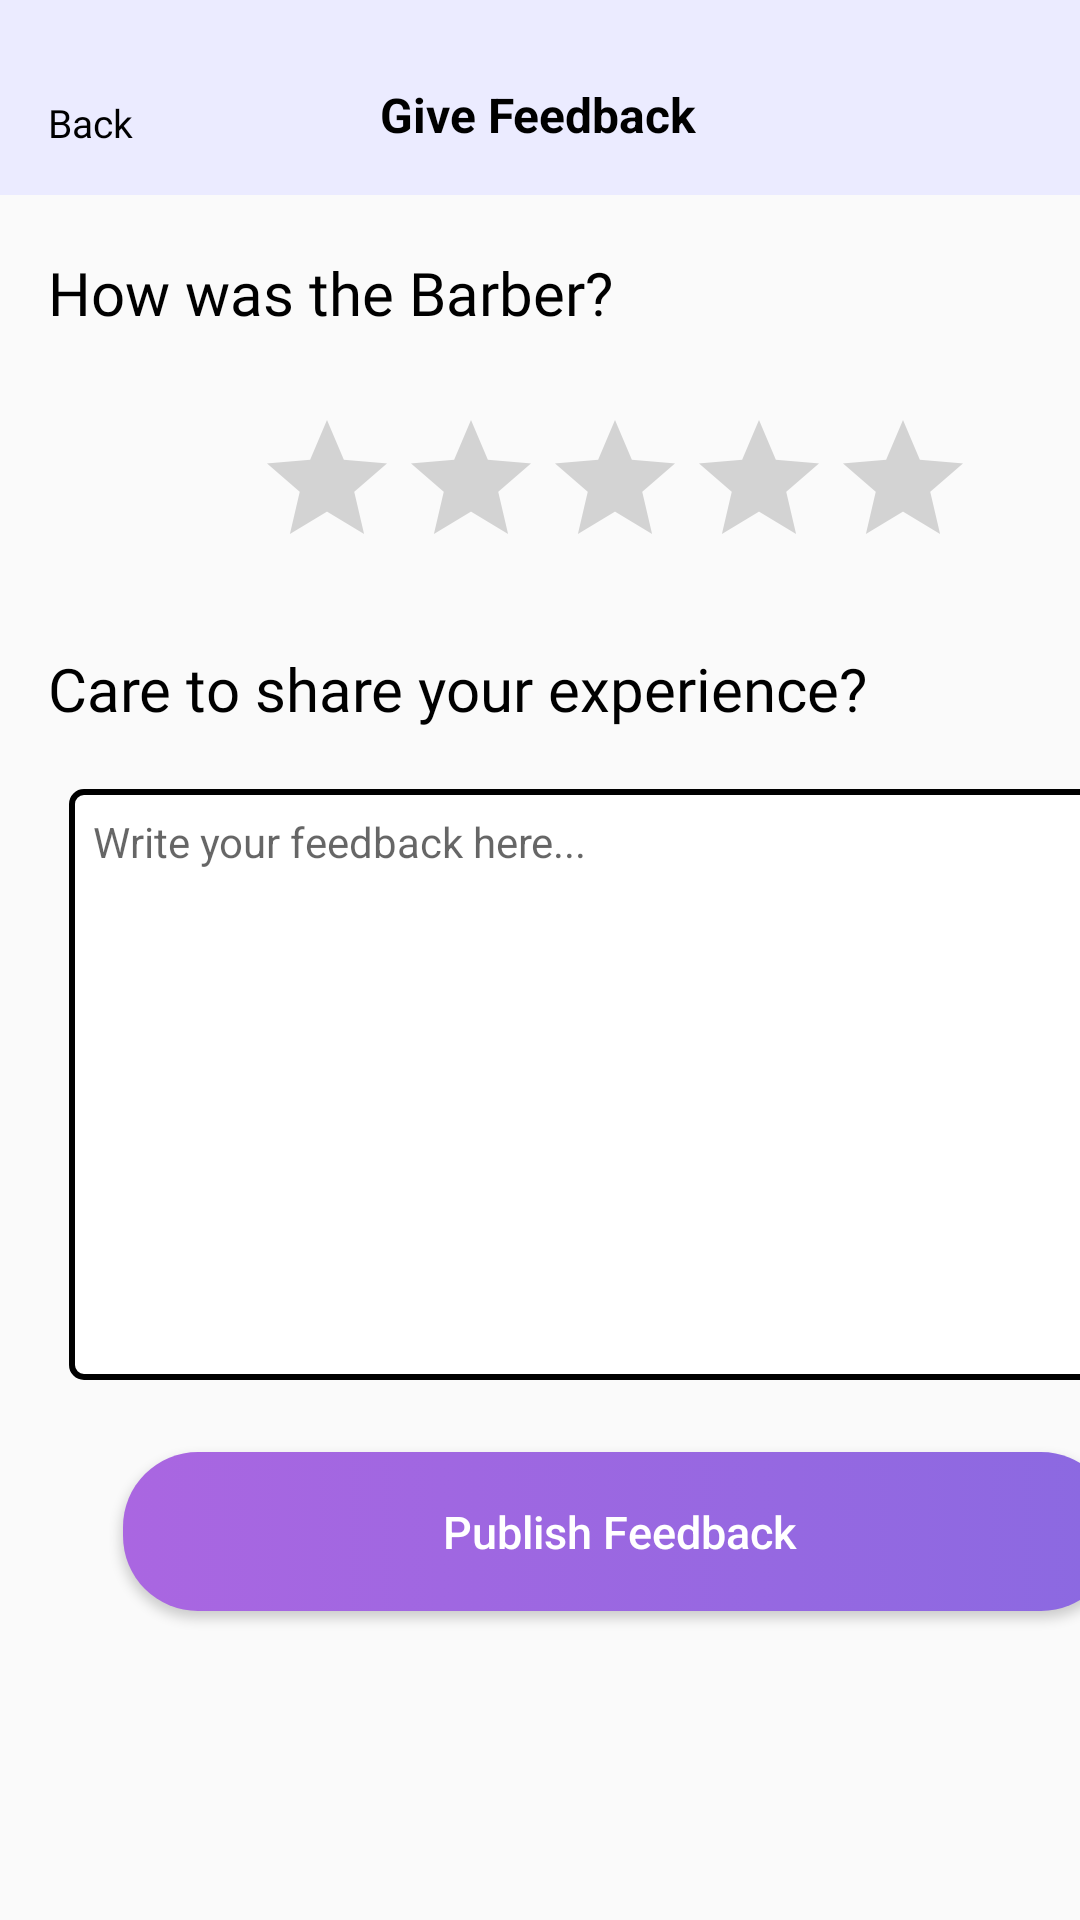

Here is an Android app screen rendered from its layout file. Give the layout XML and the strings, colors and styles it references.
<!-- AndroidManifest.xml: application theme Theme.BarberBookingApp -->
<!-- res/layout/activity_write_review.xml -->
<?xml version="1.0" encoding="utf-8"?>
<androidx.constraintlayout.widget.ConstraintLayout xmlns:android="http://schemas.android.com/apk/res/android"
    xmlns:app="http://schemas.android.com/apk/res-auto"
    xmlns:tools="http://schemas.android.com/tools"
    android:id="@+id/main"
    android:layout_width="match_parent"
    android:layout_height="match_parent"
    tools:context=".BarberListViewModule.WriteReview">

    <androidx.constraintlayout.widget.ConstraintLayout
        android:id="@+id/BarbersHeader"
        android:layout_width="match_parent"
        android:layout_height="65dp"
        android:background="#EBEBFF"
        app:layout_constraintBottom_toBottomOf="parent"
        app:layout_constraintEnd_toEndOf="parent"
        app:layout_constraintHorizontal_bias="1.0"
        app:layout_constraintStart_toStartOf="parent"
        app:layout_constraintTop_toTopOf="parent"
        app:layout_constraintVertical_bias="0.0">

        <TextView
            android:id="@+id/TVbacktoHomePage"
            android:layout_width="wrap_content"
            android:layout_height="wrap_content"
            android:layout_marginStart="16dp"
            android:layout_marginTop="32dp"
            android:fontFamily="@font/inter_medium"
            android:text="Back"
            android:textColor="@color/black"
            android:textSize="13sp"
            app:layout_constraintStart_toStartOf="parent"
            app:layout_constraintTop_toTopOf="parent" />

        <TextView
            android:id="@+id/BarberListTV"
            android:layout_width="wrap_content"
            android:layout_height="wrap_content"
            android:text="Give Feedback"
            android:textColor="@color/black"
            android:textSize="16dp"
            android:textStyle="bold"
            app:layout_constraintBottom_toBottomOf="parent"
            app:layout_constraintEnd_toEndOf="parent"
            app:layout_constraintHorizontal_bias="0.498"
            app:layout_constraintStart_toStartOf="parent"
            app:layout_constraintTop_toTopOf="parent"
            app:layout_constraintVertical_bias="0.627" />
    </androidx.constraintlayout.widget.ConstraintLayout>

    <TextView
        android:id="@+id/textView6"
        android:layout_width="wrap_content"
        android:layout_height="wrap_content"
        android:layout_marginStart="16dp"
        android:layout_marginTop="19dp"
        android:fontFamily="@font/inter"
        android:text="How was the Barber?"
        android:textColor="#000000"
        android:textSize="20sp"
        app:layout_constraintStart_toStartOf="parent"
        app:layout_constraintTop_toBottomOf="@+id/BarbersHeader" />

    <RatingBar
        android:id="@+id/rating_bar"
        android:layout_width="wrap_content"
        android:layout_height="wrap_content"
        android:layout_gravity="center"
        android:layout_marginStart="85dp"
        android:layout_marginTop="25dp"
        android:numStars="5"
        android:stepSize="1.0"
        app:layout_constraintStart_toStartOf="parent"
        app:layout_constraintTop_toBottomOf="@+id/textView6" />

    <TextView
        android:id="@+id/textView7"
        android:layout_width="wrap_content"
        android:layout_height="wrap_content"
        android:layout_marginStart="16dp"
        android:layout_marginTop="23dp"
        android:fontFamily="@font/inter"
        android:text="Care to share your experience?"
        android:textColor="#000000"
        android:textSize="20sp"
        app:layout_constraintStart_toStartOf="parent"
        app:layout_constraintTop_toBottomOf="@+id/rating_bar" />

    <EditText
        android:id="@+id/feedback_input"
        android:layout_width="367dp"
        android:layout_height="197dp"
        android:layout_marginStart="23dp"
        android:layout_marginTop="20dp"
        android:background="@drawable/black_border"
        android:gravity="top"
        android:hint="Write your feedback here..."
        android:padding="8dp"
        android:textColor="#000000"
        android:textSize="14sp"
        app:layout_constraintStart_toStartOf="parent"
        app:layout_constraintTop_toBottomOf="@+id/textView7" />

    <Button
        android:id="@+id/BtnPublishFeedback"
        android:layout_width="331dp"
        android:layout_height="53dp"
        android:layout_marginStart="41dp"
        android:layout_marginTop="24dp"
        android:background="@drawable/button_bg"
        android:text="Publish Feedback"
        android:textAllCaps="false"
        android:textColor="@color/white"
        android:textSize="15sp"
        app:layout_constraintStart_toStartOf="parent"
        app:layout_constraintTop_toBottomOf="@+id/feedback_input" />


</androidx.constraintlayout.widget.ConstraintLayout>
<!-- resources referenced by this layout -->
<resources>
  <color name="black">#000000</color>
  <color name="white">#FFFFFF</color>
  <!-- drawable black_border (drawable) -->
  <?xml version="1.0" encoding="utf-8"?>
  <shape xmlns:android="http://schemas.android.com/apk/res/android">
      <solid android:color="#FFFFFF" /> 
      <stroke
          android:width="2dp"
          android:color="#000000" /> 
      <corners android:radius="4dp" /> 
  </shape>
  <!-- drawable button_bg (drawable) -->
  <?xml version="1.0" encoding="utf-8"?>
  <selector xmlns:android="http://schemas.android.com/apk/res/android">
      <item>
          <shape android:shape="rectangle" >
              <gradient
                  android:startColor="#AA66E1"
                  android:endColor="#8B69E1"/>
              <corners android:radius="25dp" />
          </shape>
      </item>
  </selector>
  <style name="Theme.BarberBookingApp" parent="Base.Theme.BarberBookingApp" />
  <style name="Base.Theme.BarberBookingApp" parent="Theme.AppCompat.Light.NoActionBar">
          
          
  
      </style>
</resources>
